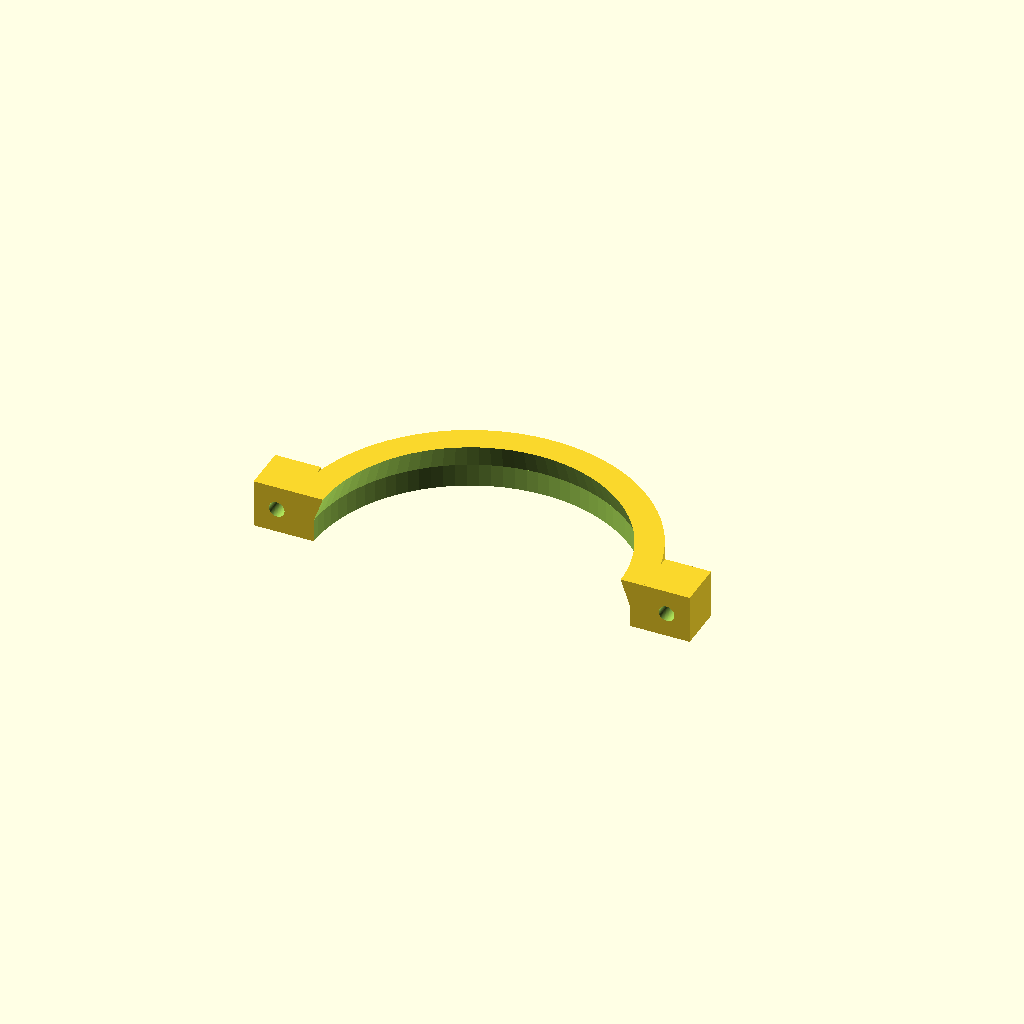
Cell 1: rendered with the file's own defaults.
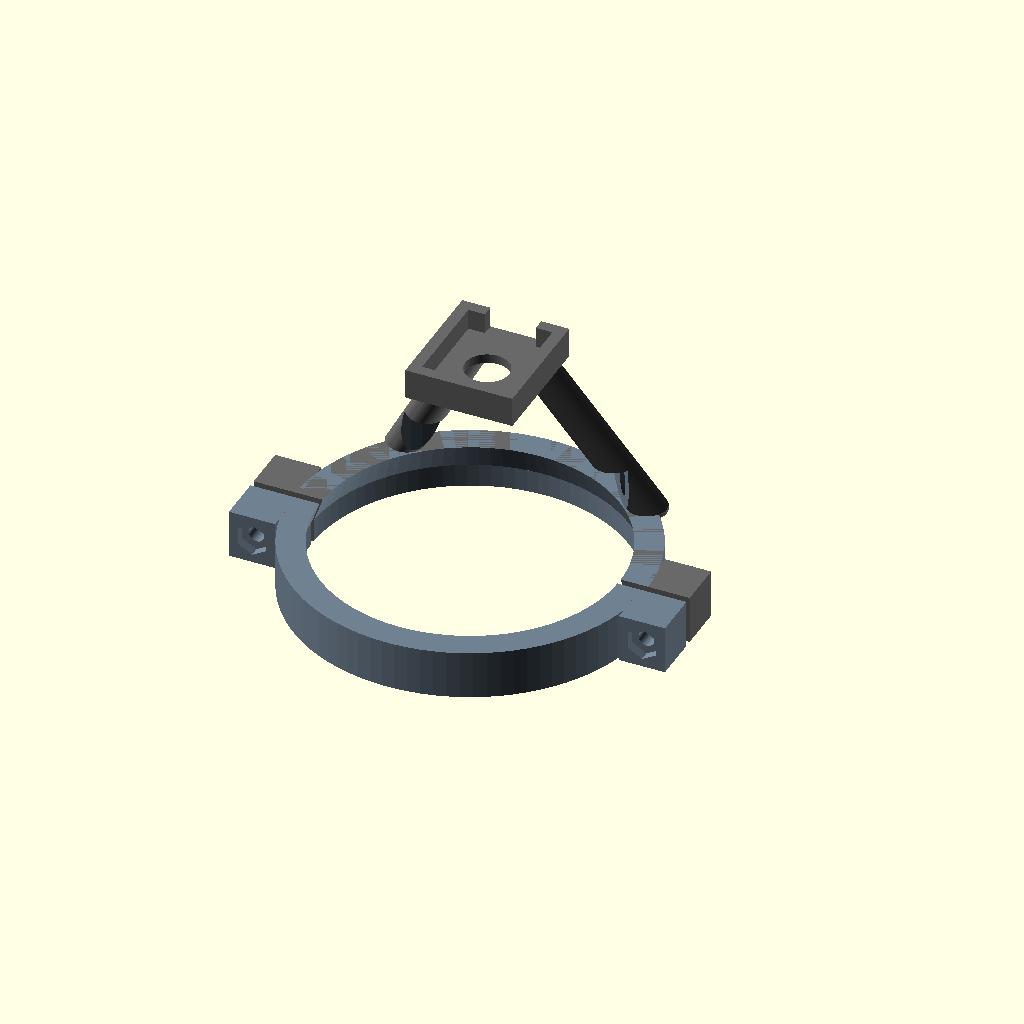
Cell 2 — part set to "assembled", the other parameters unchanged.
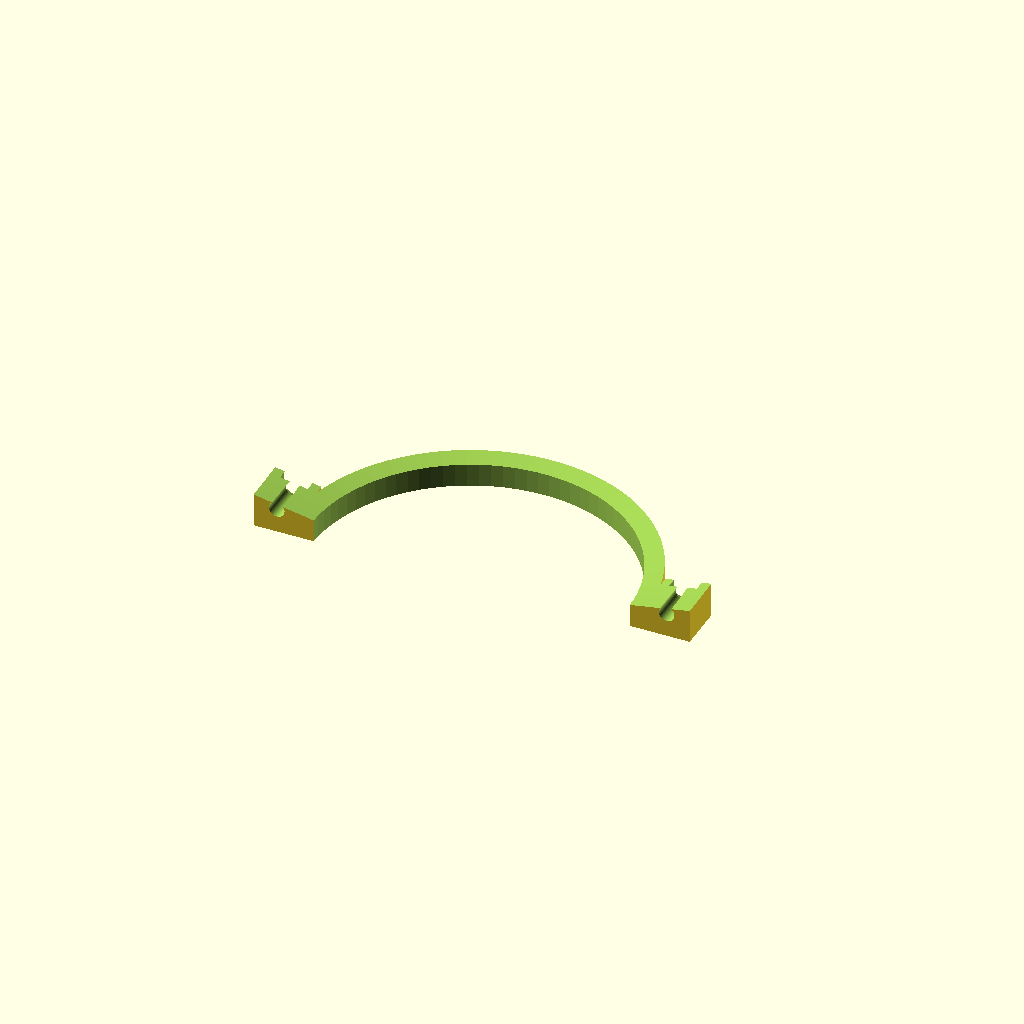
Cell 3 — d_top set to 129.2, the other parameters unchanged.
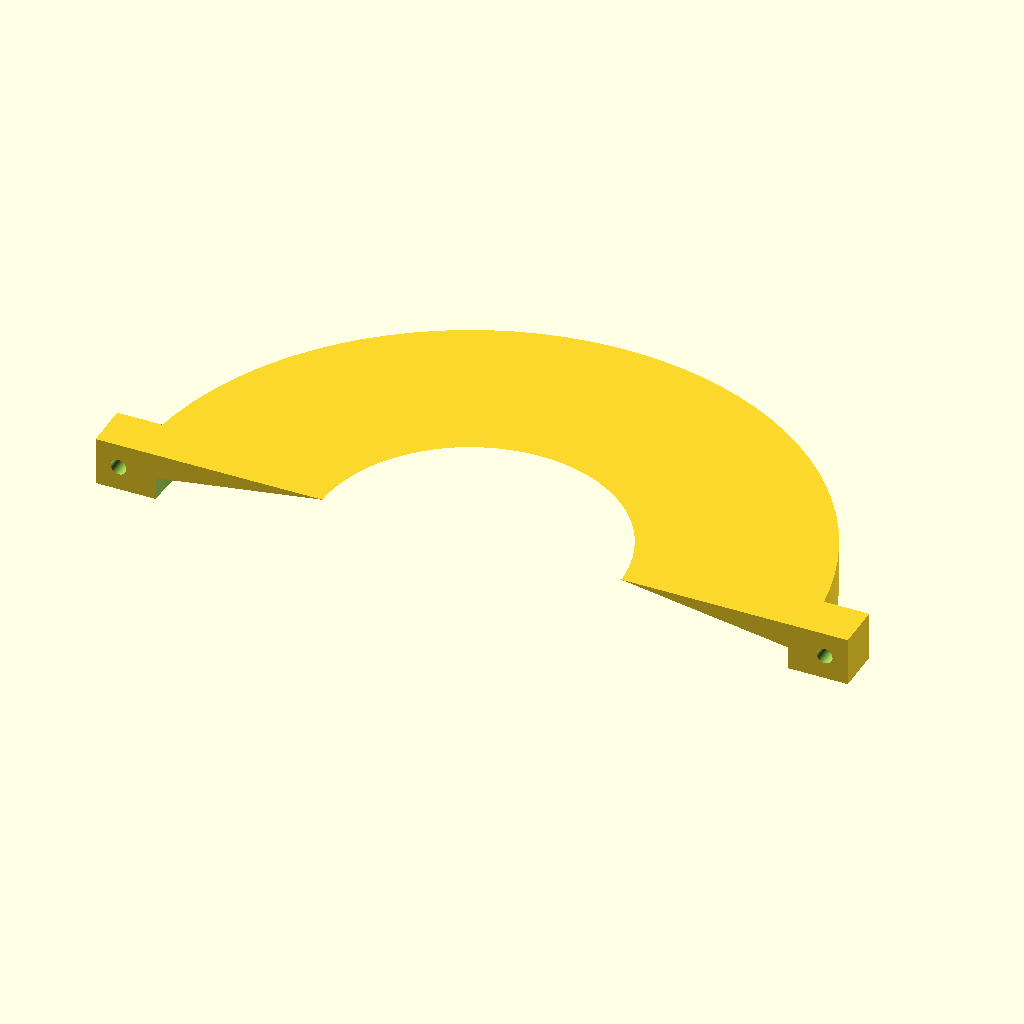
Cell 4 — d_shelf set to 137, the other parameters unchanged.
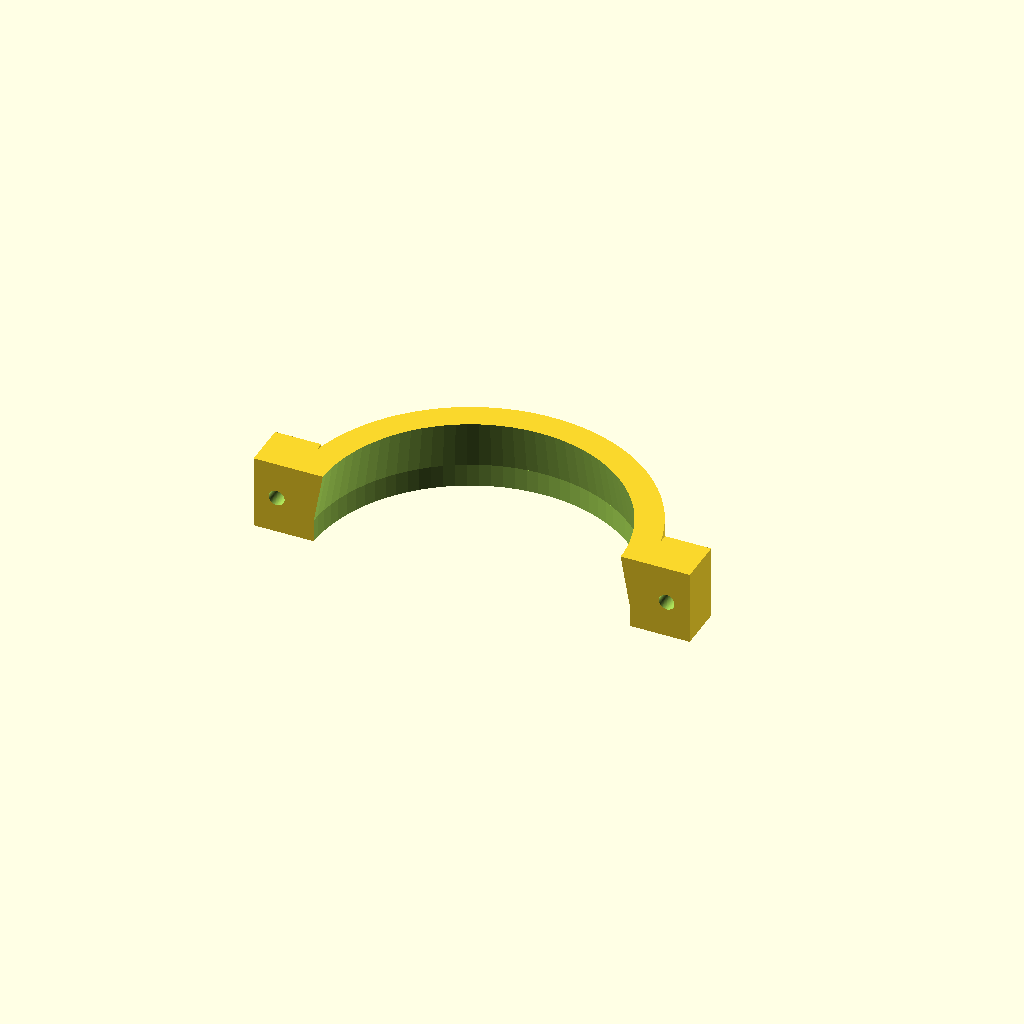
Cell 5 — h_drop set to 11.04, the other parameters unchanged.
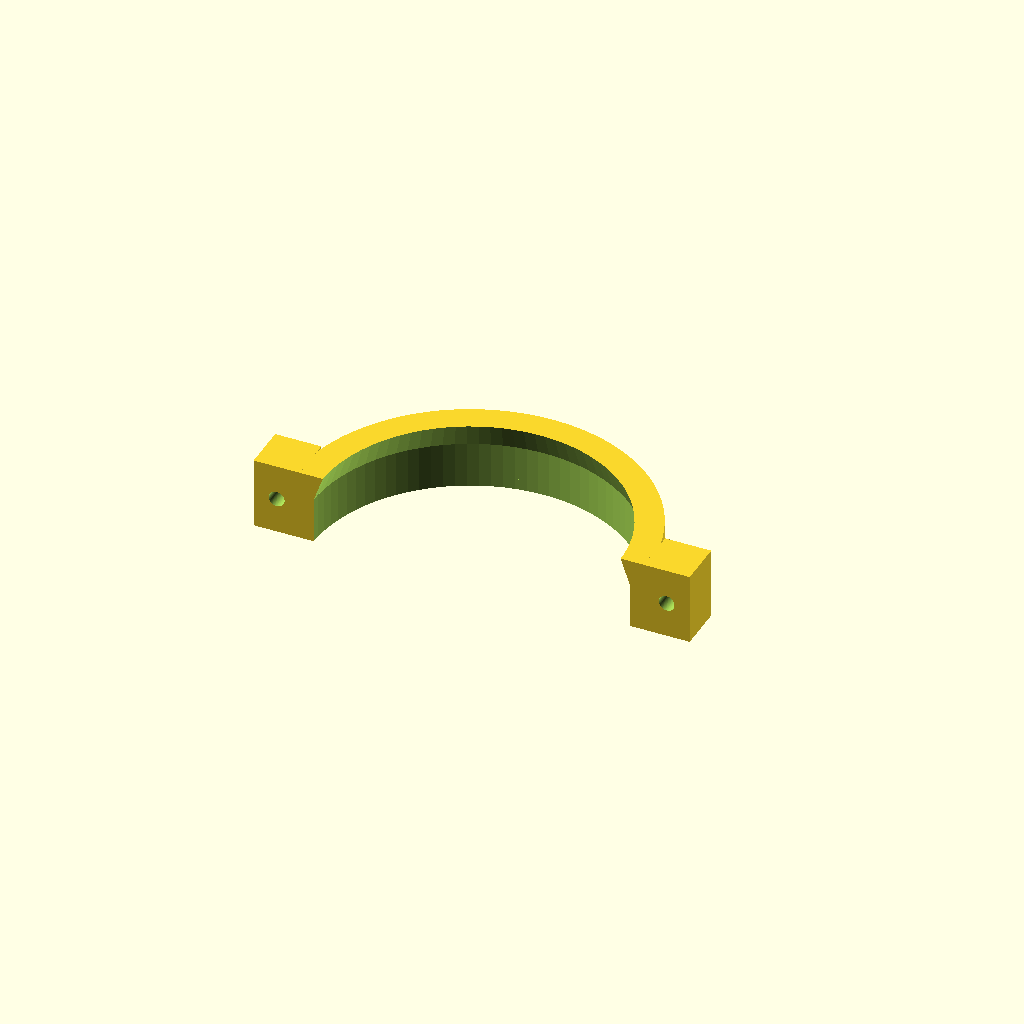
Cell 6 — h_skirt set to 10, the other parameters unchanged.
One fixed orthographic camera (rotation 55°, 0°, 25°; colour scheme Cornfield) for every cell.
OpenSCAD source file gsd8_xiao_s3_tower.scad:
// ===================================================================
// BMeters GSD8-RFM DN20 - Low-Profile (45-50mm) Tower for XIAO ESP32S3 Sense
// ===================================================================

$fn = 90;

// --- Part Selector ---
part = "clamp"; // ["assembled", "tower", "clamp"]

// --- Meter Dimensions (Calibrated) ---
d_top       = 64.6;   // Top rim inner bore (measured 64.34mm + clearance)
d_shelf     = 68.5;   // Lower skirt inner bore (measured 68.11mm + clearance)
h_drop      = 5.52;   // Drop height to the shelf
h_skirt     = 5.0;    // Skirt height below shelf
collar_h    = h_drop + h_skirt; // Total collar height (~10.5mm)

wall_th     = 4.0;
r_out       = (d_shelf / 2) + wall_th;
clamp_gap   = 1.5;    // Mating gap per side for tension

// --- Elevation & Tower ---
tower_h     = 45.0;   // Lens/plate height above meter base (~50mm total)
leg_w       = 8.0;    // Support strut width
leg_th      = 3.5;    // Strut thickness

// --- Seeed Studio XIAO ESP32S3 Sense Cradle ---
xiao_w      = 18.2;   // Board width (+ tolerance)
xiao_l      = 21.5;   // Board length (+ tolerance)
xiao_depth  = 4.5;    // Depth for board + camera daughterboard sandwich
lens_dia    = 9.5;    // Lens through-hole
tray_wall   = 2.5;

tray_ext_w  = xiao_w + (tray_wall * 2);
tray_ext_l  = xiao_l + (tray_wall * 2);

// --- Fasteners (M3) ---
bolt_d      = 3.4;
nut_w       = 6.2;
nut_h       = 2.8;
lug_w       = 10.0;

// ===================================================================
// Top-Level Assembly Dispatcher
// ===================================================================

if (part == "assembled") {
    color("DimGray") tower_half();
    color("SlateGray") clamp_half();
} else if (part == "tower") {
    tower_half();
} else if (part == "clamp") {
    rotate([0, 0, 180]) clamp_half();
}

// ===================================================================
// Module: Tower Half (Collar + Struts + XIAO Tray)
// ===================================================================
module tower_half() {
    difference() {
        union() {
            // Front collar half
            intersection() {
                cylinder(r = r_out, h = collar_h);
                translate([-r_out - 10, clamp_gap / 2, 0])
                    cube([(r_out + 10) * 2, r_out + 10, collar_h]);
            }
            collar_lugs(rear = false);

            // Angled support struts
            support_leg(angle = 45, with_wire_channel = true);
            support_leg(angle = 135, with_wire_channel = false);

            // Elevated XIAO Sense Platform
            translate([0, 8.0, tower_h]) // 8mm forward offset to center over numbers
                xiao_tray();
        }

        // Calibrated stepped bore
        stepped_meter_bore();

        // M3 bolt holes
        lug_holes(rear = false);
    }
}

// ===================================================================
// Module: Clamp Half (Rear Collar)
// ===================================================================
module clamp_half() {
    difference() {
        union() {
            // Rear collar half
            intersection() {
                cylinder(r = r_out, h = collar_h);
                translate([-r_out - 10, -r_out - 10 - (clamp_gap / 2), 0])
                    cube([(r_out + 10) * 2, r_out + 10, collar_h]);
            }
            collar_lugs(rear = true);
        }

        stepped_meter_bore();
        lug_holes(rear = true);
    }
}

// ===================================================================
// Internal Geometry & Mechanical Features
// ===================================================================

module stepped_meter_bore() {
    // 1. Lower wide skirt
    translate([0, 0, -1])
        cylinder(d = d_shelf, h = h_skirt + 1);

    // 2. Smooth internal transition up the drop
    translate([0, 0, h_skirt - 0.01])
        cylinder(d1 = d_shelf, d2 = d_top, h = h_drop + 0.02);

    // 3. Top rim clearance
    translate([0, 0, h_skirt + h_drop])
        cylinder(d = d_top, h = collar_h);
}

module collar_lugs(rear = false) {
    y_sign = rear ? -1 : 1;
    for (x_dir = [-1, 1]) {
        translate([x_dir * (r_out + lug_w / 2 - 1), y_sign * (clamp_gap / 2 + 5), collar_h / 2])
            cube([lug_w, 10, collar_h], center = true);
    }
}

module lug_holes(rear = false) {
    y_sign = rear ? -1 : 1;
    for (x_dir = [-1, 1]) {
        translate([x_dir * (r_out + lug_w / 2 - 1), 0, collar_h / 2])
            rotate([90, 0, 0])
            cylinder(d = bolt_d, h = 40, center = true);

        if (rear) {
            translate([x_dir * (r_out + lug_w / 2 - 1), -10.5, collar_h / 2])
                rotate([90, 30, 0])
                cylinder(r = nut_w / (2 * cos(30)), h = nut_h + 1, $fn = 6, center = true);
        }
    }
}

module support_leg(angle, with_wire_channel = false) {
    bx = (r_out - 1) * cos(angle);
    by = (r_out - 1) * sin(angle);
    tx = (tray_ext_w / 2 - 2) * cos(angle);
    ty = 8.0 + (tray_ext_l / 2 - 2) * sin(angle);

    difference() {
        hull() {
            translate([bx, by, collar_h - 1])
                cylinder(r = leg_w / 2, h = 1);
            translate([tx, ty, tower_h])
                cylinder(r = leg_w / 2, h = 1);
        }
        
        // Optional 2.5mm groove along the strut for IR cap wiring
        if (with_wire_channel) {
            hull() {
                translate([bx * 0.95, by * 0.95, collar_h])
                    cylinder(d = 2.5, h = 2);
                translate([tx * 0.95, ty * 0.95, tower_h - 1])
                    cylinder(d = 2.5, h = 2);
            }
        }
    }
}

module xiao_tray() {
    difference() {
        // Outer tray body
        translate([-tray_ext_w / 2, -tray_ext_l / 2, 0])
            cube([tray_ext_w, tray_ext_l, xiao_depth + 2.0]);

        // Pocket for XIAO S3 Sense
        translate([-xiao_w / 2, -xiao_l / 2, 2.0])
            cube([xiao_w, xiao_l, xiao_depth + 1.0]);

        // Central aperture for the downward-facing lens
        translate([0, 0, -1])
            cylinder(d = lens_dia, h = 6.0);

        // Horizontal rear cutout for USB-C connector
        translate([-5.5, tray_ext_l / 2 - 4, 2.0])
            cube([11.0, 6.0, xiao_depth + 1.0]);
    }
}
Customizer parameters (derived from the source; name, type, default, range or options):
part: string, default "clamp", options "assembled", "tower", "clamp"
d_top: number, default 64.6
d_shelf: number, default 68.5
h_drop: number, default 5.52
h_skirt: number, default 5
wall_th: number, default 4
clamp_gap: number, default 1.5
tower_h: number, default 45
leg_w: number, default 8
leg_th: number, default 3.5
xiao_w: number, default 18.2
xiao_l: number, default 21.5
xiao_depth: number, default 4.5
lens_dia: number, default 9.5
tray_wall: number, default 2.5
bolt_d: number, default 3.4
nut_w: number, default 6.2
nut_h: number, default 2.8
lug_w: number, default 10
